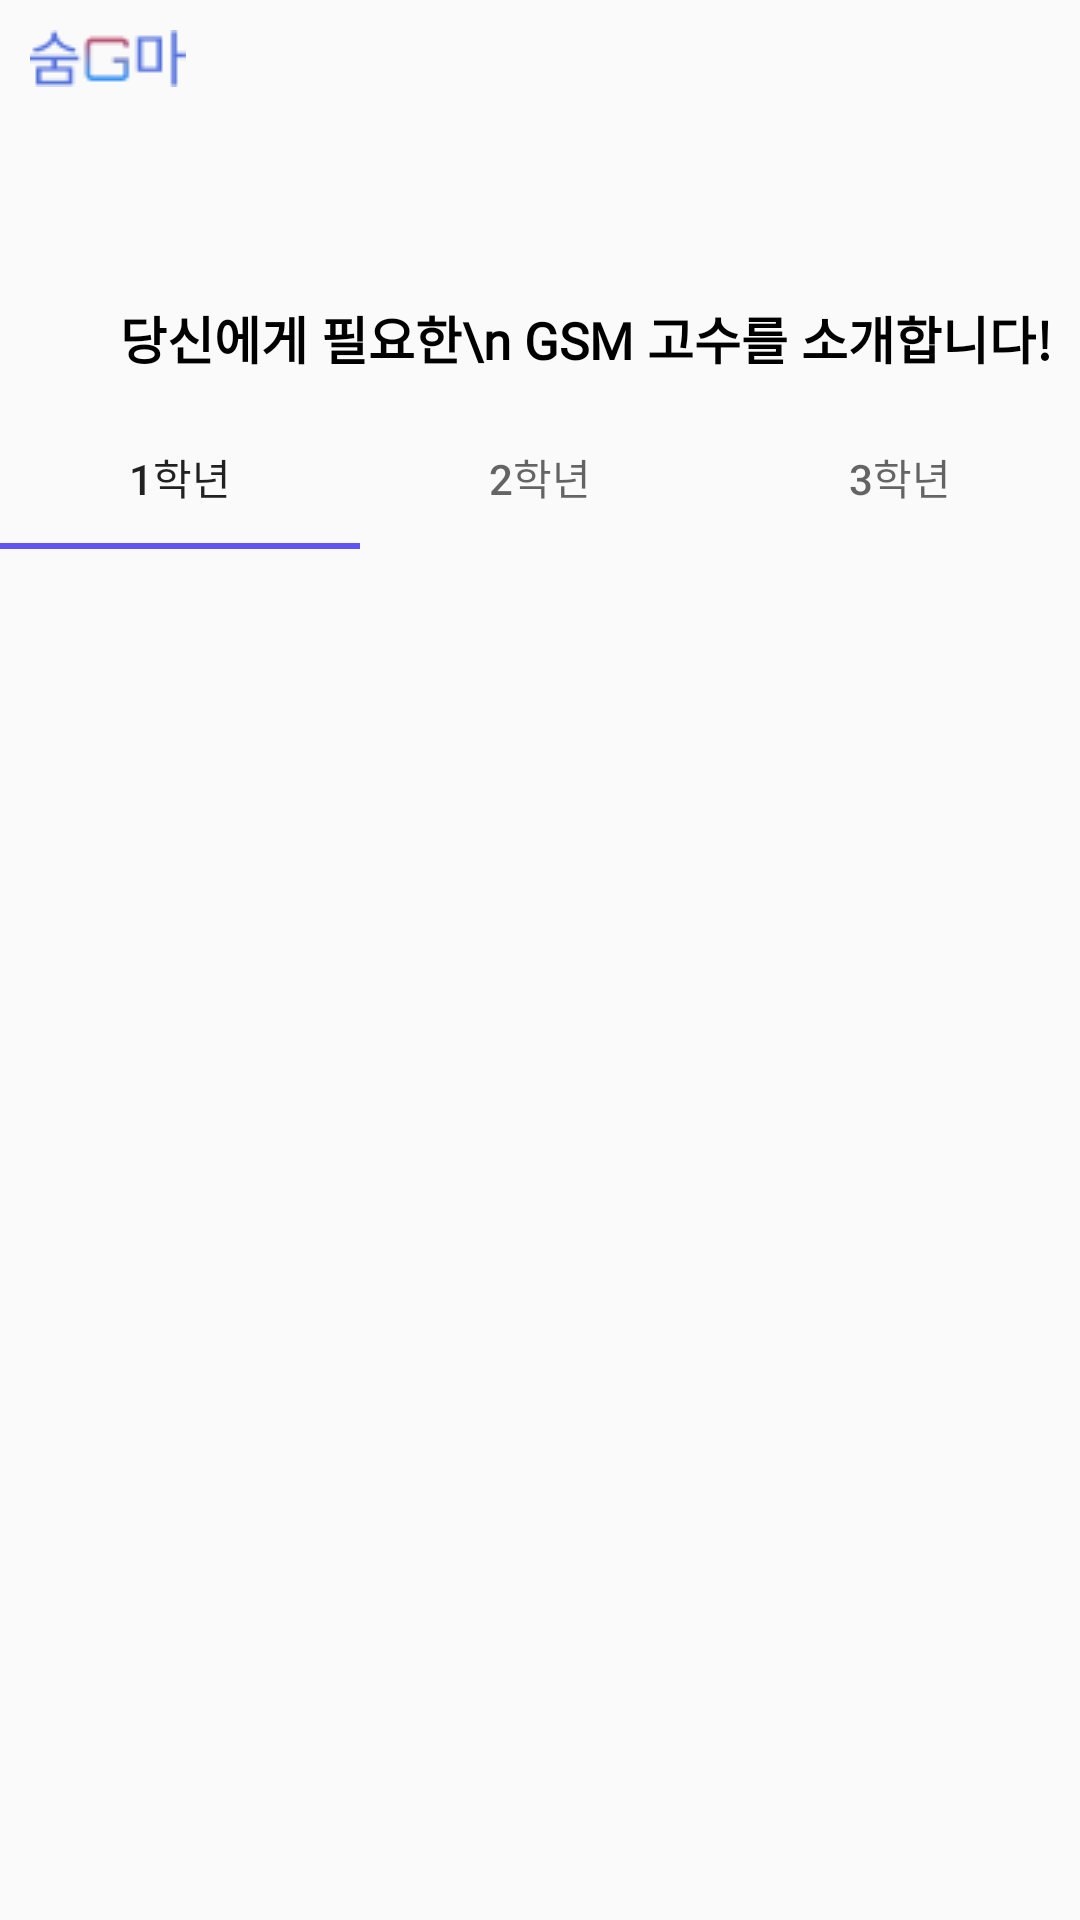

Produce the Android XML layout that renders to this screen, including the resource entries it uses.
<!-- AndroidManifest.xml: application theme AppTheme -->
<!-- res/layout/activity_select_grade.xml -->
<?xml version="1.0" encoding="utf-8"?>
<androidx.constraintlayout.widget.ConstraintLayout xmlns:android="http://schemas.android.com/apk/res/android"
    xmlns:app="http://schemas.android.com/apk/res-auto"
    xmlns:tools="http://schemas.android.com/tools"
    android:layout_width="match_parent"
    android:layout_height="match_parent"
    tools:context=".SelectGrade">

    <ImageView
        android:layout_width="wrap_content"
        android:layout_height="wrap_content"
        android:layout_marginStart="10dp"
        android:layout_marginLeft="10dp"
        android:layout_marginTop="10dp"
        android:layout_marginEnd="10dp"
        android:layout_marginRight="10dp"
        android:layout_marginBottom="10dp"
        android:src="@drawable/app_logo_main"
        app:layout_constraintStart_toStartOf="parent"
        app:layout_constraintTop_toTopOf="parent" />

    <TextView
        android:id="@+id/gsm_"
        android:layout_width="wrap_content"
        android:layout_height="wrap_content"
        android:layout_marginLeft="40dp"
        android:layout_marginTop="100dp"
        android:fontFamily="@font/roboto"
        android:gravity="top"
        android:text="당신에게 필요한\n GSM 고수를 소개합니다!"
        android:textAppearance="@style/gsm_"
        android:textStyle="bold"
        app:layout_constraintLeft_toLeftOf="parent"
        app:layout_constraintTop_toTopOf="parent" />

    <com.google.android.material.tabs.TabLayout
        android:id="@+id/tab"
        android:layout_width="match_parent"
        android:layout_height="wrap_content"
        android:layout_below="@id/gsm_"
        android:layout_marginTop="10dp"
        app:layout_constraintTop_toBottomOf="@id/gsm_"
        app:tabIndicatorAnimationDuration="300"
        app:tabIndicatorColor="#6154F6">

        <com.google.android.material.tabs.TabItem
            android:id="@+id/tabItem1"
            android:layout_width="wrap_content"
            android:layout_height="wrap_content"
            android:text="1학년" />

        <com.google.android.material.tabs.TabItem
            android:id="@+id/tabItem2"
            android:layout_width="wrap_content"
            android:layout_height="wrap_content"
            android:text="2학년" />

        <com.google.android.material.tabs.TabItem
            android:id="@+id/tabItem3"
            android:layout_width="wrap_content"
            android:layout_height="wrap_content"
            android:text="3학년" />
    </com.google.android.material.tabs.TabLayout>

    <androidx.viewpager.widget.ViewPager
        android:id="@+id/viewPager"
        android:layout_width="match_parent"
        android:layout_height="0dp"
        app:layout_constraintBottom_toBottomOf="parent"
        app:layout_constraintTop_toBottomOf="@id/tab" />
</androidx.constraintlayout.widget.ConstraintLayout>
<!-- resources referenced by this layout -->
<resources>
  <!-- drawable app_logo_main: png bitmap (drawable, 998 bytes) -->
  <style name="gsm_">
          <item name="android:textSize">17sp</item>
          <item name="android:textColor">#000000</item>
          <item name="android:textStyle">bold</item>
      </style>
  <style name="AppTheme" parent="Theme.AppCompat.Light.DarkActionBar">
          
          <item name="windowNoTitle">true</item>
          <item name="windowActionBar">false</item>
          <item name="colorPrimary">@color/colorPrimary</item>
          <item name="colorPrimaryDark">#000000</item>
          <item name="colorAccent">@color/colorAccent</item>
      </style>
  <!-- not gathered from this repository: default colours our renderer supplied (Android Studio template values) -->
  <color name="colorPrimary">#FF6200EE</color>
  <color name="colorAccent">#FF03DAC5</color>
</resources>
